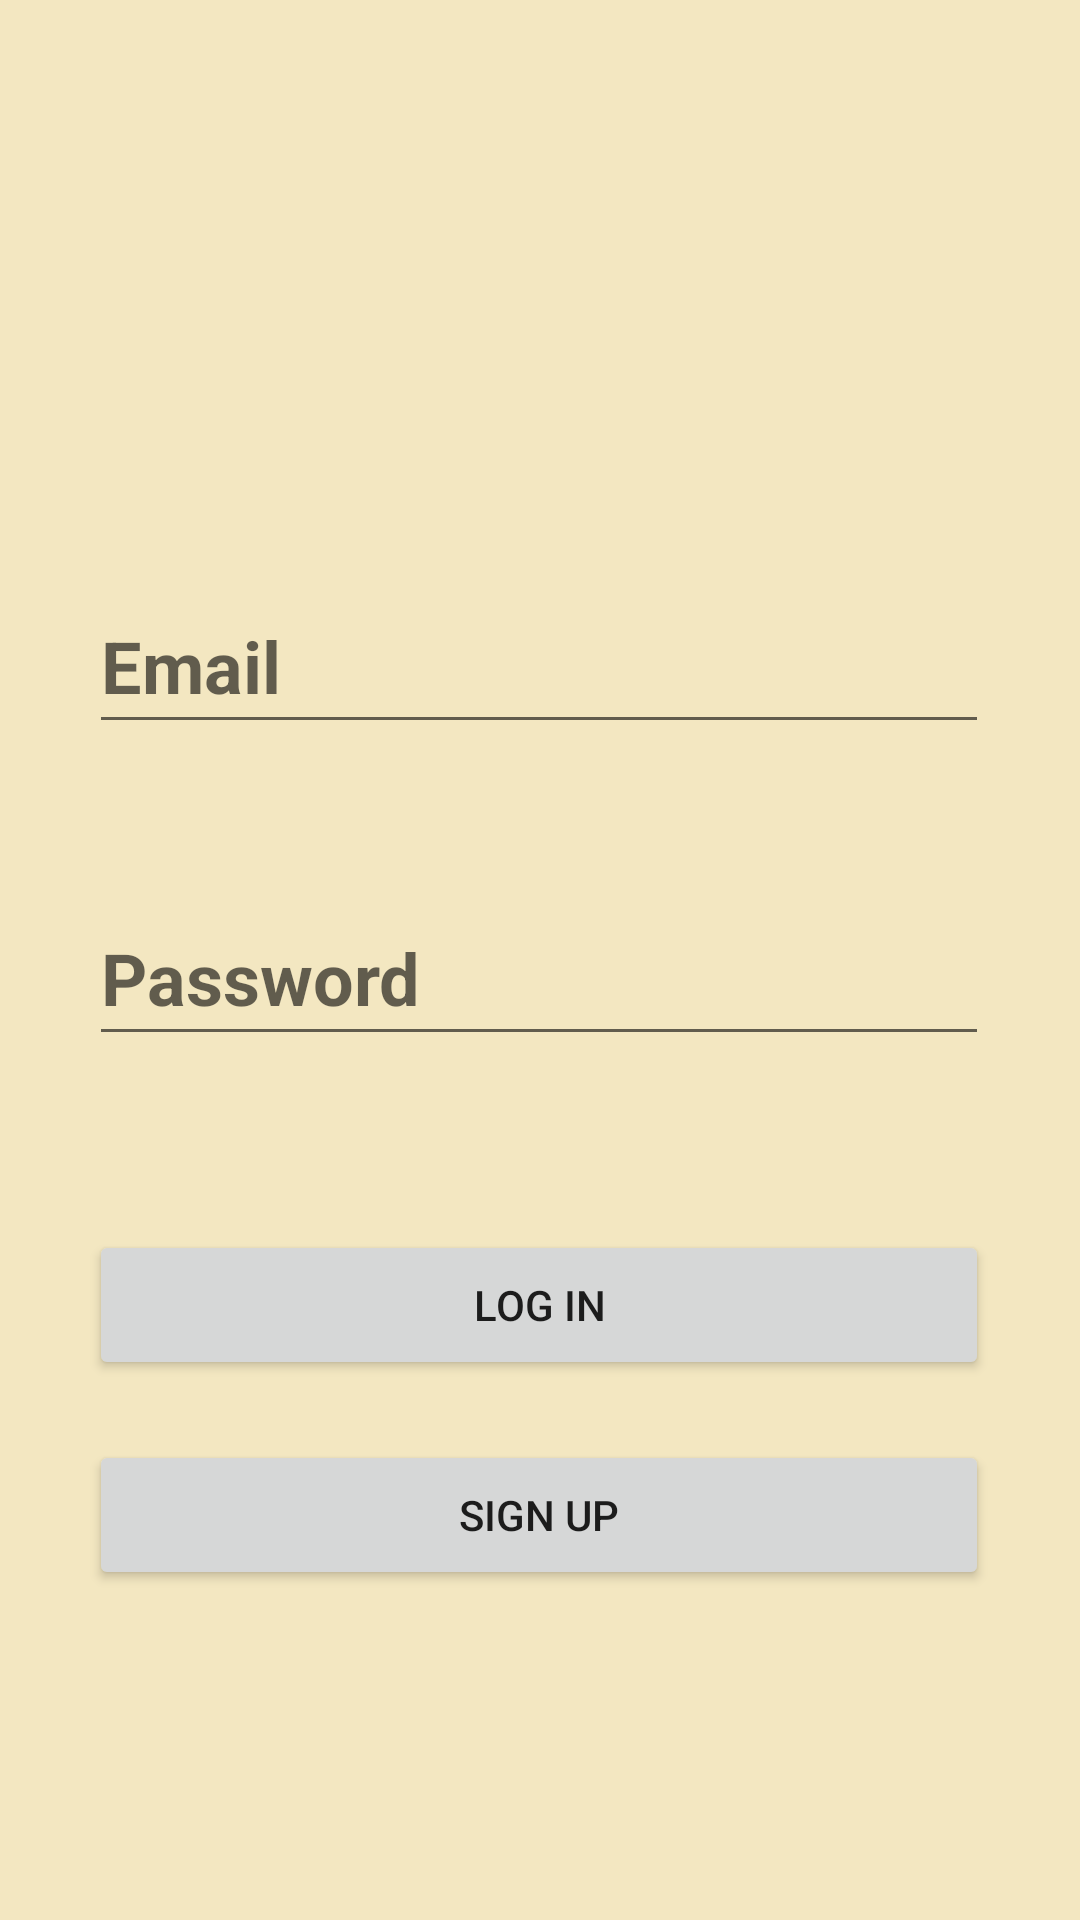

Produce the Android XML layout that renders to this screen, including the resource entries it uses.
<!-- AndroidManifest.xml: application theme Theme.AppCompat.Light.NoActionBar -->
<!-- res/layout/activity_main.xml -->
<?xml version="1.0" encoding="utf-8"?>
<androidx.constraintlayout.widget.ConstraintLayout xmlns:android="http://schemas.android.com/apk/res/android"
    xmlns:app="http://schemas.android.com/apk/res-auto"
    xmlns:tools="http://schemas.android.com/tools"
    android:layout_width="match_parent"
    android:layout_height="match_parent"
    android:background="#F3E7C1"
    tools:context=".MainActivity">

    <EditText
        android:id="@+id/etregemail"
        android:layout_width="300dp"
        android:layout_height="55dp"
        android:ems="10"
        android:hint="@string/Text_email"
        android:inputType="textEmailAddress"
        android:textColor="@android:color/black"
        android:textSize="24sp"
        android:textStyle="bold"
        app:layout_constraintBottom_toBottomOf="parent"
        app:layout_constraintEnd_toEndOf="@+id/etregpassword"
        app:layout_constraintStart_toStartOf="@+id/etregpassword"
        app:layout_constraintTop_toTopOf="parent"
        app:layout_constraintVertical_bias="0.32999998"
        android:autofillHints="" />

    <EditText
        android:id="@+id/etregpassword"
        android:layout_width="300dp"
        android:layout_height="55dp"
        android:ems="10"
        android:hint="@string/Text_password"
        android:inputType="textPassword"
        android:textSize="24sp"
        android:textStyle="bold"
        app:layout_constraintBottom_toBottomOf="parent"
        app:layout_constraintEnd_toEndOf="@+id/btLogin"
        app:layout_constraintHorizontal_bias="0.459"
        app:layout_constraintStart_toStartOf="@+id/btLogin"
        app:layout_constraintTop_toBottomOf="@+id/etregemail"
        app:layout_constraintVertical_bias="0.145"
        android:autofillHints="" />

    <Button
        android:id="@+id/btLogin"
        android:layout_width="300dp"
        android:layout_height="50dp"
        android:text="@string/Button_login"
        app:layout_constraintBottom_toBottomOf="parent"
        app:layout_constraintEnd_toEndOf="@+id/btSignup"
        app:layout_constraintHorizontal_bias="0.495"
        app:layout_constraintStart_toStartOf="@+id/btSignup"
        app:layout_constraintTop_toBottomOf="@+id/etregpassword"
        app:layout_constraintVertical_bias="0.244" />

    <Button
        android:id="@+id/btSignup"
        android:layout_width="300dp"
        android:layout_height="50dp"
        android:text="@string/Button_signup"
        app:layout_constraintBottom_toBottomOf="parent"
        app:layout_constraintEnd_toEndOf="parent"
        app:layout_constraintHorizontal_bias="0.495"
        app:layout_constraintStart_toStartOf="parent"
        app:layout_constraintTop_toBottomOf="@+id/btLogin"
        app:layout_constraintVertical_bias="0.153" />

</androidx.constraintlayout.widget.ConstraintLayout>
<!-- resources referenced by this layout -->
<resources>
  <string name="Button_login">Log in</string>
  <string name="Button_signup">Sign UP</string>
  <string name="Text_email">Email</string>
  <string name="Text_password">Password</string>
</resources>
